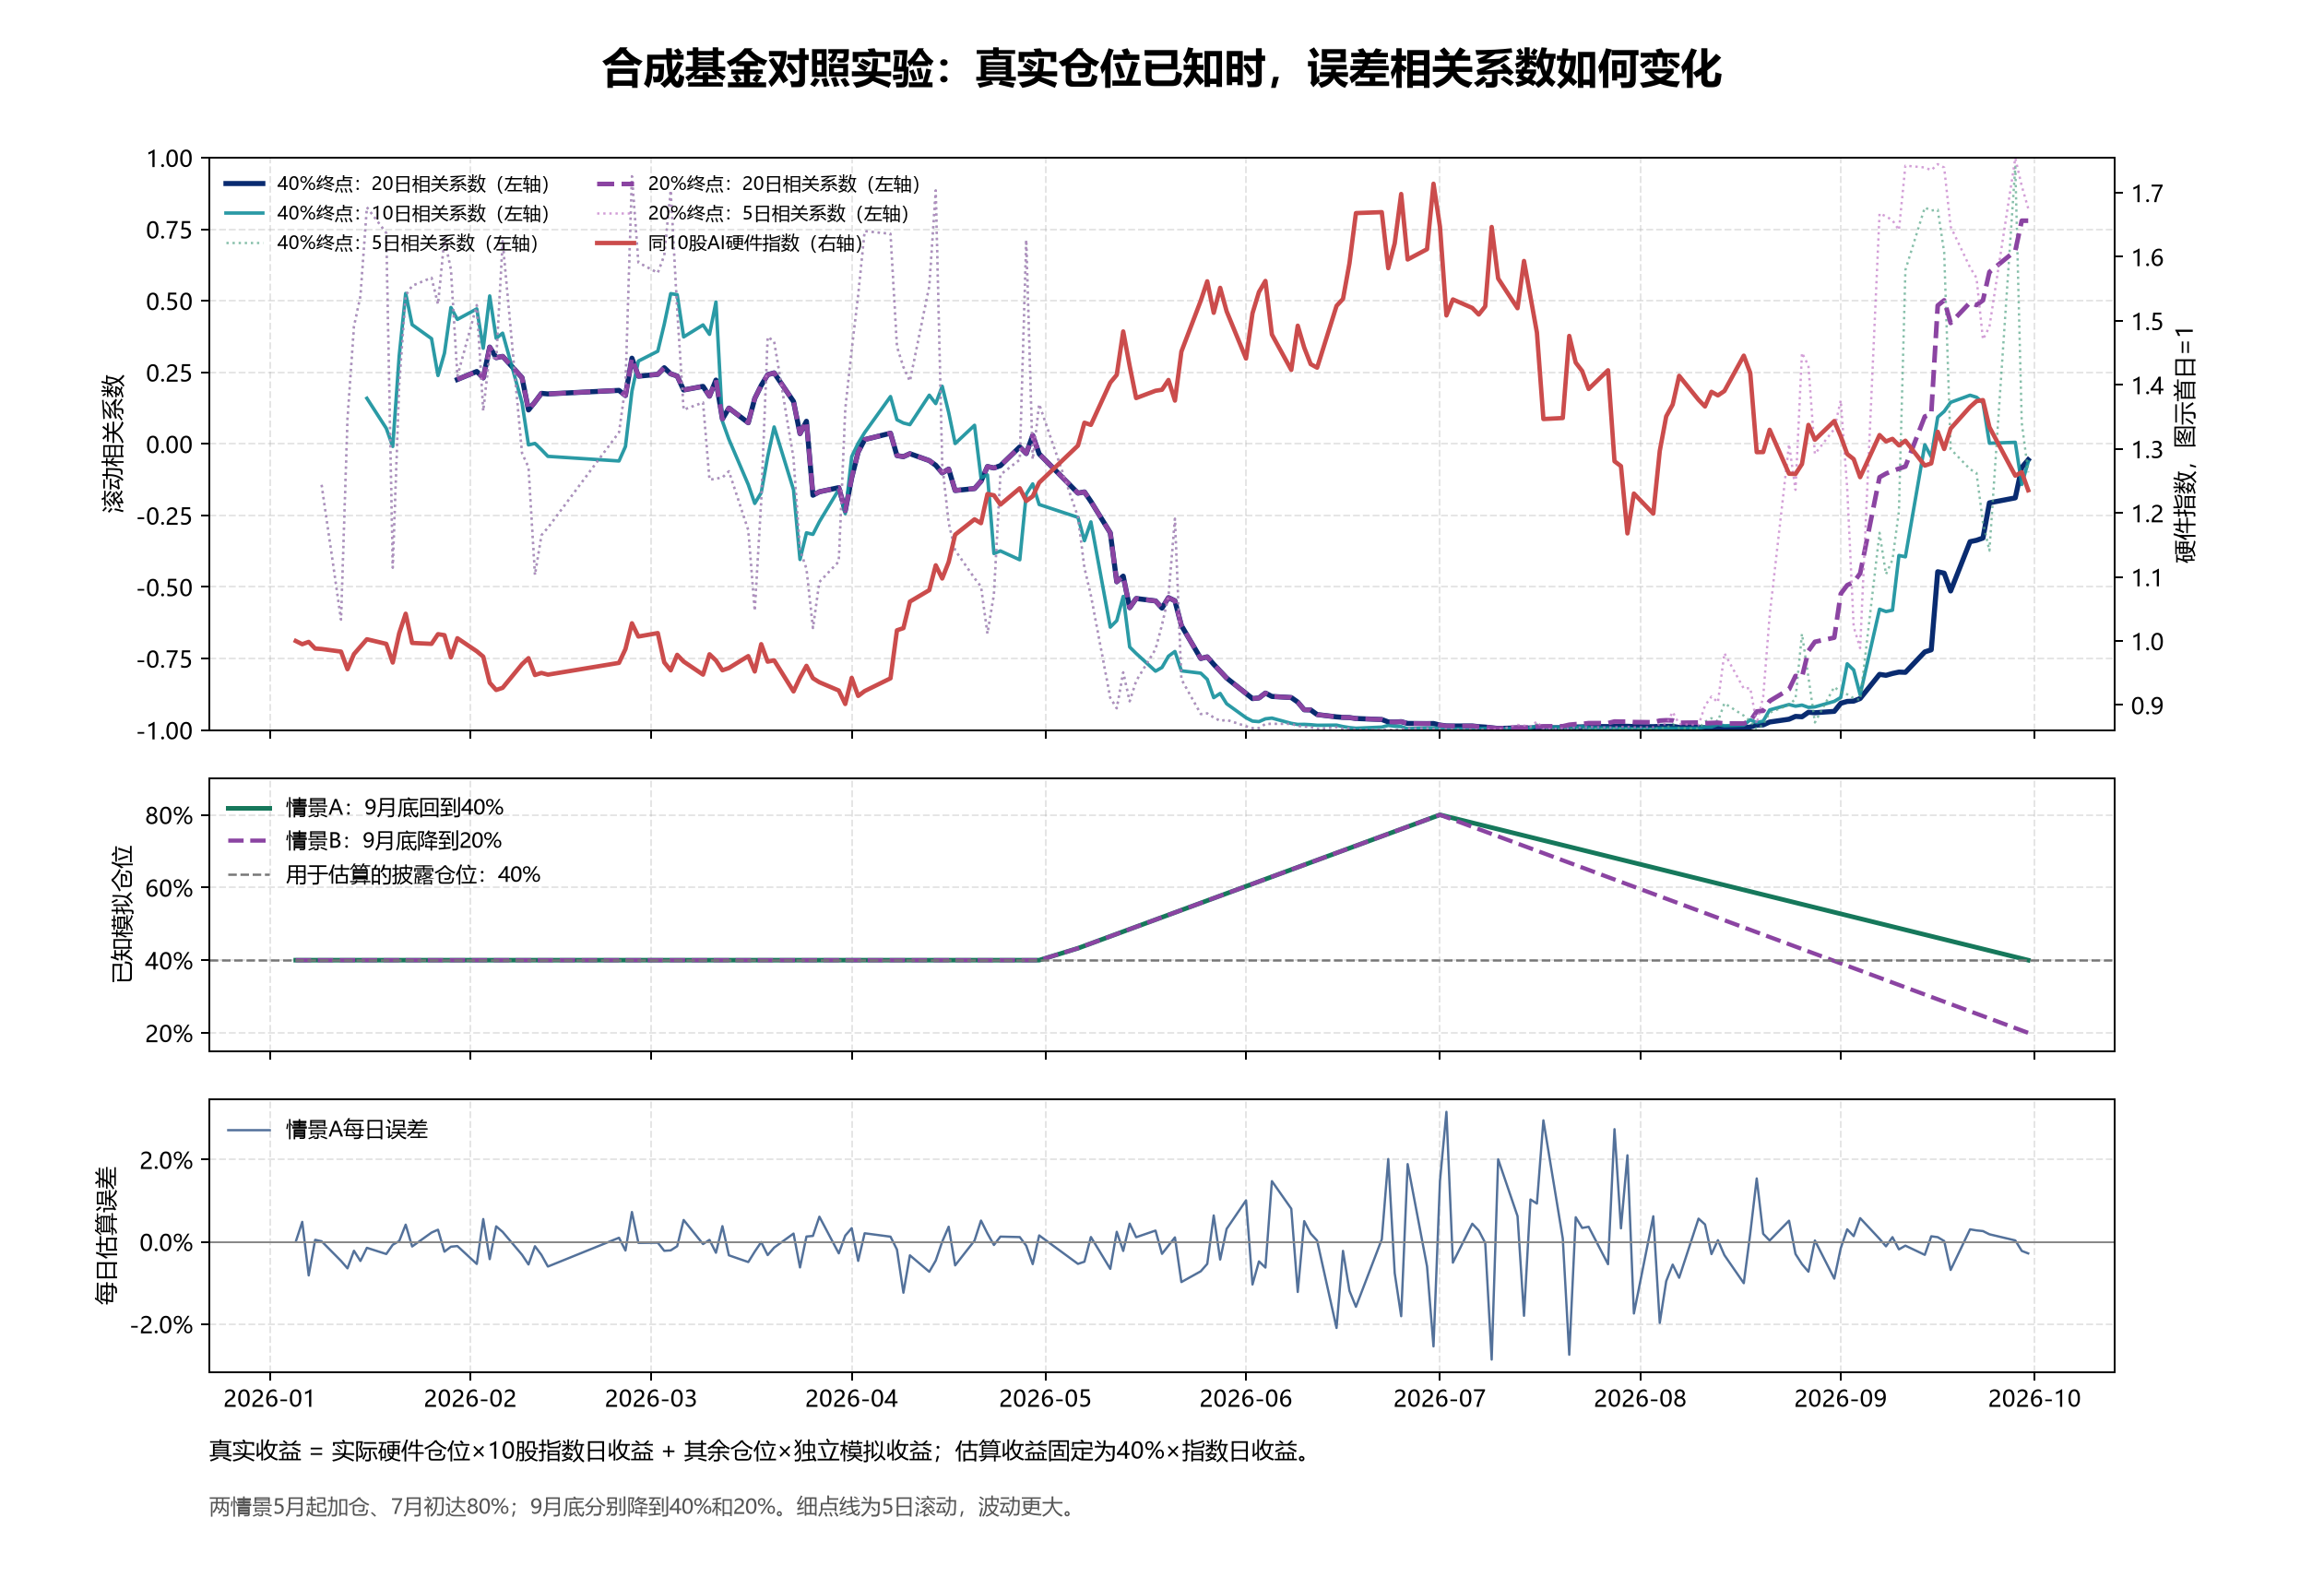

Values plotted in this chart, from the file beside it:
date, ai_return, benchmark_index, disclosed_top10_weight, actual_top10_weight, actual_top10_weight_20_end, actual_weight_per_stock, disclosed_weight_per_stock, non_hardware_return, estimated_return, actual_fund_return, actual_fund_return_20_end, error, error_20_end, error_corr_20d, error_corr_10d, error_corr_5d, error_corr_20d_20_end, error_corr_5d_20_end, benchmark_index_rebased
2026-01-05, 0.03375, 1.034, 0.4, 0.4, 0.4, 0.04, 0.04, -6.188572742900617e-05, 0.0135, 0.01346, 0.01346, 3.7131436457404216e-05, 3.7131436457404216e-05, , , , , , 1.0
2026-01-06, -0.00503, 1.029, 0.4, 0.4, 0.4, 0.04, 0.04, -0.008084, -0.002012, -0.006863, -0.006863, 0.004851, 0.004851, , , , , , 0.995
2026-01-07, 0.00367, 1.032, 0.4, 0.4, 0.4, 0.04, 0.04, 0.01365, 0.001468, 0.009657, 0.009657, -0.008189, -0.008189, , , , , , 0.9986
2026-01-08, -0.01047, 1.022, 0.4, 0.4, 0.4, 0.04, 0.04, -0.0008119, -0.004188, -0.004675, -0.004675, 0.0004871, 0.0004871, , , , , , 0.9882
2026-01-09, -0.00068, 1.021, 0.4, 0.4, 0.4, 0.04, 0.04, -0.0001936, -0.000272, -0.0003882, -0.0003882, 0.0001162, 0.0001162, , , -0.1434, , -0.1434, 0.9875
2026-01-12, -0.0041, 1.017, 0.4, 0.4, 0.4, 0.04, 0.04, 0.007763, -0.00164, 0.003018, 0.003018, -0.004658, -0.004658, , , -0.6144, , -0.6144, 0.9834
2026-01-13, -0.02806, 0.9881, 0.4, 0.4, 0.4, 0.04, 0.04, 0.01078, -0.01122, -0.004757, -0.004757, -0.006467, -0.006467, , , 0.08802, , 0.08802, 0.9558
2026-01-14, 0.0248, 1.013, 0.4, 0.4, 0.4, 0.04, 0.04, 0.00363, 0.00992, 0.0121, 0.0121, -0.002178, -0.002178, , , 0.41, , 0.41, 0.9796
2026-01-15, 0.01187, 1.025, 0.4, 0.4, 0.4, 0.04, 0.04, 0.007795, 0.004748, 0.009425, 0.009425, -0.004677, -0.004677, , , 0.5167, , 0.5167, 0.9912
2026-01-16, 0.01165, 1.037, 0.4, 0.4, 0.4, 0.04, 0.04, 0.002444, 0.00466, 0.006127, 0.006127, -0.001467, -0.001467, , 0.1593, 0.8269, , 0.8269, 1.003
2026-01-19, -0.0072, 1.029, 0.4, 0.4, 0.4, 0.04, 0.04, 0.004959, -0.00288, 9.518262939128396e-05, 9.518262939128396e-05, -0.002975, -0.002975, , 0.0543, 0.7369, , 0.7369, 0.9955
2026-01-20, -0.02933, 0.9989, 0.4, 0.4, 0.4, 0.04, 0.04, 0.001219, -0.01173, -0.011, -0.011, -0.0007313, -0.0007313, , -0.009021, -0.4328, , -0.4328, 0.9663
2026-01-21, 0.04746, 1.046, 0.4, 0.4, 0.4, 0.04, 0.04, -0.0002938, 0.01898, 0.01881, 0.01881, 0.0001763, 0.0001763, , 0.3073, 0.2085, , 0.2085, 1.012
2026-01-22, 0.03006, 1.078, 0.4, 0.4, 0.4, 0.04, 0.04, -0.006959, 0.01202, 0.007849, 0.007849, 0.004175, 0.004175, , 0.5258, 0.5185, , 0.5185, 1.043
2026-01-23, -0.04378, 1.031, 0.4, 0.4, 0.4, 0.04, 0.04, 0.001907, -0.01751, -0.01637, -0.01637, -0.001144, -0.001144, , 0.4165, 0.5524, , 0.5524, 0.997
2026-01-26, -0.00143, 1.029, 0.4, 0.4, 0.4, 0.04, 0.04, -0.003736, -0.000572, -0.002814, -0.002814, 0.002242, 0.002242, , 0.3678, 0.5806, , 0.5806, 0.9955
2026-01-27, 0.01522, 1.045, 0.4, 0.4, 0.4, 0.04, 0.04, -0.004904, 0.006088, 0.003146, 0.003146, 0.002942, 0.002942, , 0.2388, 0.4881, , 0.4881, 1.011
2026-01-28, -0.00156, 1.043, 0.4, 0.4, 0.4, 0.04, 0.04, 0.004008, -0.000624, 0.001781, 0.001781, -0.002405, -0.002405, , 0.3171, 0.7181, , 0.7181, 1.009
2026-01-29, -0.03443, 1.007, 0.4, 0.4, 0.4, 0.04, 0.04, 0.001994, -0.01377, -0.01258, -0.01258, -0.001197, -0.001197, , 0.4766, 0.6088, , 0.6088, 0.9744
2026-01-30, 0.03079, 1.038, 0.4, 0.4, 0.4, 0.04, 0.04, 0.001728, 0.01232, 0.01335, 0.01335, -0.001037, -0.001037, 0.225, 0.4349, 0.2362, 0.225, 0.2362, 1.004
2026-02-02, -0.02033, 1.017, 0.4, 0.4, 0.4, 0.04, 0.04, 0.008996, -0.008132, -0.002735, -0.002735, -0.005397, -0.005397, 0.2531, 0.4718, 0.485, 0.2531, 0.485, 0.9839
2026-02-03, -0.00853, 1.008, 0.4, 0.4, 0.4, 0.04, 0.04, -0.009232, -0.003412, -0.008951, -0.008951, 0.005539, 0.005539, 0.2304, 0.3342, 0.1147, 0.2304, 0.1147, 0.9755
2026-02-04, -0.04176, 0.9664, 0.4, 0.4, 0.4, 0.04, 0.04, 0.007046, -0.0167, -0.01248, -0.01248, -0.004228, -0.004228, 0.3382, 0.517, 0.3183, 0.3382, 0.3183, 0.9348
2026-02-05, -0.0121, 0.9547, 0.4, 0.4, 0.4, 0.04, 0.04, -0.00627, -0.00484, -0.008602, -0.008602, 0.003762, 0.003762, 0.3012, 0.3689, 0.2904, 0.3012, 0.2904, 0.9235
2026-02-06, 0.00366, 0.9582, 0.4, 0.4, 0.4, 0.04, 0.04, -0.004019, 0.001464, -0.0009472, -0.0009472, 0.002411, 0.002411, 0.3058, 0.3869, 0.7086, 0.3058, 0.7086, 0.9269
2026-02-09, 0.03978, 0.9963, 0.4, 0.4, 0.4, 0.04, 0.04, 0.005263, 0.01591, 0.01907, 0.01907, -0.003158, -0.003158, 0.2316, 0.1437, -0.03254, 0.2316, -0.03254, 0.9637
2026-02-10, 0.00977, 1.006, 0.4, 0.4, 0.4, 0.04, 0.04, 0.009212, 0.003908, 0.009435, 0.009435, -0.005527, -0.005527, 0.1184, -0.003614, -0.08159, 0.1184, -0.08159, 0.9732
2026-02-11, -0.02706, 0.9788, 0.4, 0.4, 0.4, 0.04, 0.04, 0.001791, -0.01082, -0.009749, -0.009749, -0.001075, -0.001075, 0.1463, 0.001531, -0.4582, 0.1463, -0.4582, 0.9468
2026-02-12, 0.00349, 0.9822, 0.4, 0.4, 0.4, 0.04, 0.04, 0.005327, 0.001396, 0.004592, 0.004592, -0.003196, -0.003196, 0.1765, -0.02019, -0.3191, 0.1765, -0.3191, 0.9501
2026-02-13, -0.00284, 0.9794, 0.4, 0.4, 0.4, 0.04, 0.04, 0.01004, -0.001136, 0.004888, 0.004888, -0.006024, -0.006024, 0.1746, -0.0436, -0.2931, 0.1746, -0.2931, 0.9474
2026-02-24, 0.01941, 0.9984, 0.4, 0.4, 0.4, 0.04, 0.04, -0.001638, 0.007764, 0.006781, 0.006781, 0.0009828, 0.0009828, 0.187, -0.05976, 0.04019, 0.187, 0.04019, 0.9658
2026-02-25, 0.02239, 1.021, 0.4, 0.4, 0.4, 0.04, 0.04, 0.003548, 0.008956, 0.01108, 0.01108, -0.002129, -0.002129, 0.1689, -0.009121, 0.2016, 0.1689, 0.2016, 0.9875
2026-02-26, 0.04079, 1.062, 0.4, 0.4, 0.4, 0.04, 0.04, -0.01209, 0.01632, 0.009064, 0.009064, 0.007252, 0.007252, 0.2995, 0.1837, 0.9353, 0.2995, 0.9353, 1.028
2026-02-27, -0.0202, 1.041, 0.4, 0.4, 0.4, 0.04, 0.04, 0.0004522, -0.00808, -0.007809, -0.007809, -0.0002713, -0.0002713, 0.2365, 0.2893, 0.6338, 0.2365, 0.6338, 1.007
2026-03-02, 0.00537, 1.047, 0.4, 0.4, 0.4, 0.04, 0.04, 0.0003727, 0.002148, 0.002372, 0.002372, -0.0002236, -0.0002236, 0.2429, 0.3237, 0.5976, 0.2429, 0.5976, 1.012
2026-03-03, -0.04522, 0.9992, 0.4, 0.4, 0.4, 0.04, 0.04, 0.003656, -0.01809, -0.01589, -0.01589, -0.002194, -0.002194, 0.2662, 0.4178, 0.6584, 0.2662, 0.6584, 0.9666
2026-03-04, -0.01288, 0.9864, 0.4, 0.4, 0.4, 0.04, 0.04, 0.003479, -0.005152, -0.003065, -0.003065, -0.002087, -0.002087, 0.2447, 0.525, 0.886, 0.2447, 0.886, 0.9541
2026-03-05, 0.02543, 1.011, 0.4, 0.4, 0.4, 0.04, 0.04, 0.001792, 0.01017, 0.01125, 0.01125, -0.001075, -0.001075, 0.2371, 0.5214, 0.4688, 0.2371, 0.4688, 0.9784
2026-03-06, -0.01071, 1.001, 0.4, 0.4, 0.4, 0.04, 0.04, -0.008856, -0.004284, -0.009597, -0.009597, 0.005313, 0.005313, 0.1883, 0.3737, 0.1193, 0.1883, 0.1193, 0.9679
2026-03-09, -0.02118, 0.9794, 0.4, 0.4, 0.4, 0.04, 0.04, 0.0009158, -0.008472, -0.007923, -0.007923, -0.0005495, -0.0005495, 0.201, 0.4157, 0.1446, 0.201, 0.1446, 0.9474
2026-03-10, 0.0336, 1.012, 0.4, 0.4, 0.4, 0.04, 0.04, -0.0007741, 0.01344, 0.01298, 0.01298, 0.0004645, 0.0004645, 0.1666, 0.3828, -0.1255, 0.1666, -0.1255, 0.9793
2026-03-11, -0.0098, 1.002, 0.4, 0.4, 0.4, 0.04, 0.04, 0.00446, -0.00392, -0.001244, -0.001244, -0.002676, -0.002676, 0.223, 0.4958, -0.1217, 0.223, -0.1217, 0.9697
2026-03-12, -0.01591, 0.9864, 0.4, 0.4, 0.4, 0.04, 0.04, -0.006347, -0.006364, -0.01017, -0.01017, 0.003808, 0.003808, 0.0867, 0.07869, -0.1173, 0.0867, -0.1173, 0.9542
2026-03-13, 0.00375, 0.9901, 0.4, 0.4, 0.4, 0.04, 0.04, 0.00548, 0.0015, 0.004788, 0.004788, -0.003288, -0.003288, 0.1251, 0.01599, -0.09569, 0.1251, -0.09569, 0.9578
2026-03-16, 0.01943, 1.009, 0.4, 0.4, 0.4, 0.04, 0.04, 0.008218, 0.007772, 0.0127, 0.0127, -0.004931, -0.004931, 0.07376, -0.1424, -0.3015, 0.07376, -0.3015, 0.9764
2026-03-17, -0.02469, 0.9845, 0.4, 0.4, 0.4, 0.04, 0.04, 0.003986, -0.009876, -0.007484, -0.007484, -0.002392, -0.002392, 0.1586, -0.2081, -0.5836, 0.1586, -0.5836, 0.9523
2026-03-18, 0.04489, 1.029, 0.4, 0.4, 0.4, 0.04, 0.04, 0.0001291, 0.01796, 0.01803, 0.01803, -7.747698182226578e-05, -7.747698182226578e-05, 0.2042, -0.1706, -0.1992, 0.2042, -0.1992, 0.9951
2026-03-19, -0.0275, 1, 0.4, 0.4, 0.4, 0.04, 0.04, 0.0054, -0.011, -0.00776, -0.00776, -0.00324, -0.00324, 0.2417, -0.04504, 0.3738, 0.2417, 0.3738, 0.9677
2026-03-20, 0.0022, 1.003, 0.4, 0.4, 0.4, 0.04, 0.04, 0.002353, 0.00088, 0.002292, 0.002292, -0.001412, -0.001412, 0.2481, 0.05916, 0.3585, 0.2481, 0.3585, 0.9698
2026-03-23, -0.05014, 0.9523, 0.4, 0.4, 0.4, 0.04, 0.04, -0.003335, -0.02006, -0.02206, -0.02206, 0.002001, 0.002001, 0.148, -0.1605, -0.05112, 0.148, -0.05112, 0.9212
2026-03-24, 0.02357, 0.9747, 0.4, 0.4, 0.4, 0.04, 0.04, 0.01041, 0.009428, 0.01567, 0.01567, -0.006244, -0.006244, 0.03581, -0.4041, -0.3702, 0.03581, -0.3702, 0.9429
2026-03-25, 0.01943, 0.9937, 0.4, 0.4, 0.4, 0.04, 0.04, -0.002135, 0.007772, 0.006491, 0.006491, 0.001281, 0.001281, 0.07905, -0.3108, -0.436, 0.07905, -0.436, 0.9612
2026-03-26, -0.02018, 0.9736, 0.4, 0.4, 0.4, 0.04, 0.04, -0.002383, -0.008072, -0.009502, -0.009502, 0.00143, 0.00143, -0.1795, -0.3163, -0.6435, -0.1795, -0.6435, 0.9418
2026-03-27, -0.00667, 0.9671, 0.4, 0.4, 0.4, 0.04, 0.04, -0.01019, -0.002668, -0.00878, -0.00878, 0.006112, 0.006112, -0.1674, -0.2719, -0.4825, -0.1674, -0.4825, 0.9356
2026-03-30, -0.01379, 0.9538, 0.4, 0.4, 0.4, 0.04, 0.04, 0.004696, -0.005516, -0.002699, -0.002699, -0.002817, -0.002817, -0.1529, -0.1595, -0.4111, -0.1529, -0.4111, 0.9227
2026-03-31, -0.02288, 0.932, 0.4, 0.4, 0.4, 0.04, 0.04, -0.002503, -0.009152, -0.01065, -0.01065, 0.001502, 0.001502, -0.2339, -0.2441, 0.1209, -0.2339, 0.1209, 0.9016
2026-04-01, 0.04534, 0.9742, 0.4, 0.4, 0.4, 0.04, 0.04, -0.005548, 0.01814, 0.01481, 0.01481, 0.003329, 0.003329, -0.118, -0.04465, 0.3295, -0.118, 0.3295, 0.9424
2026-04-02, -0.02997, 0.945, 0.4, 0.4, 0.4, 0.04, 0.04, 0.00775, -0.01199, -0.007338, -0.007338, -0.00465, -0.00465, -0.02857, 0.002336, 0.5198, -0.02857, 0.5198, 0.9142
2026-04-03, 0.00831, 0.9529, 0.4, 0.4, 0.4, 0.04, 0.04, -0.003454, 0.003324, 0.001251, 0.001251, 0.002073, 0.002073, 0.01494, 0.03941, 0.7434, 0.01494, 0.7434, 0.9218
2026-04-07, 0.0216, 0.9735, 0.4, 0.4, 0.4, 0.04, 0.04, -0.002074, 0.00864, 0.007396, 0.007396, 0.001244, 0.001244, 0.03727, 0.1653, 0.7341, 0.03727, 0.7341, 0.9417
... 121 more rows
